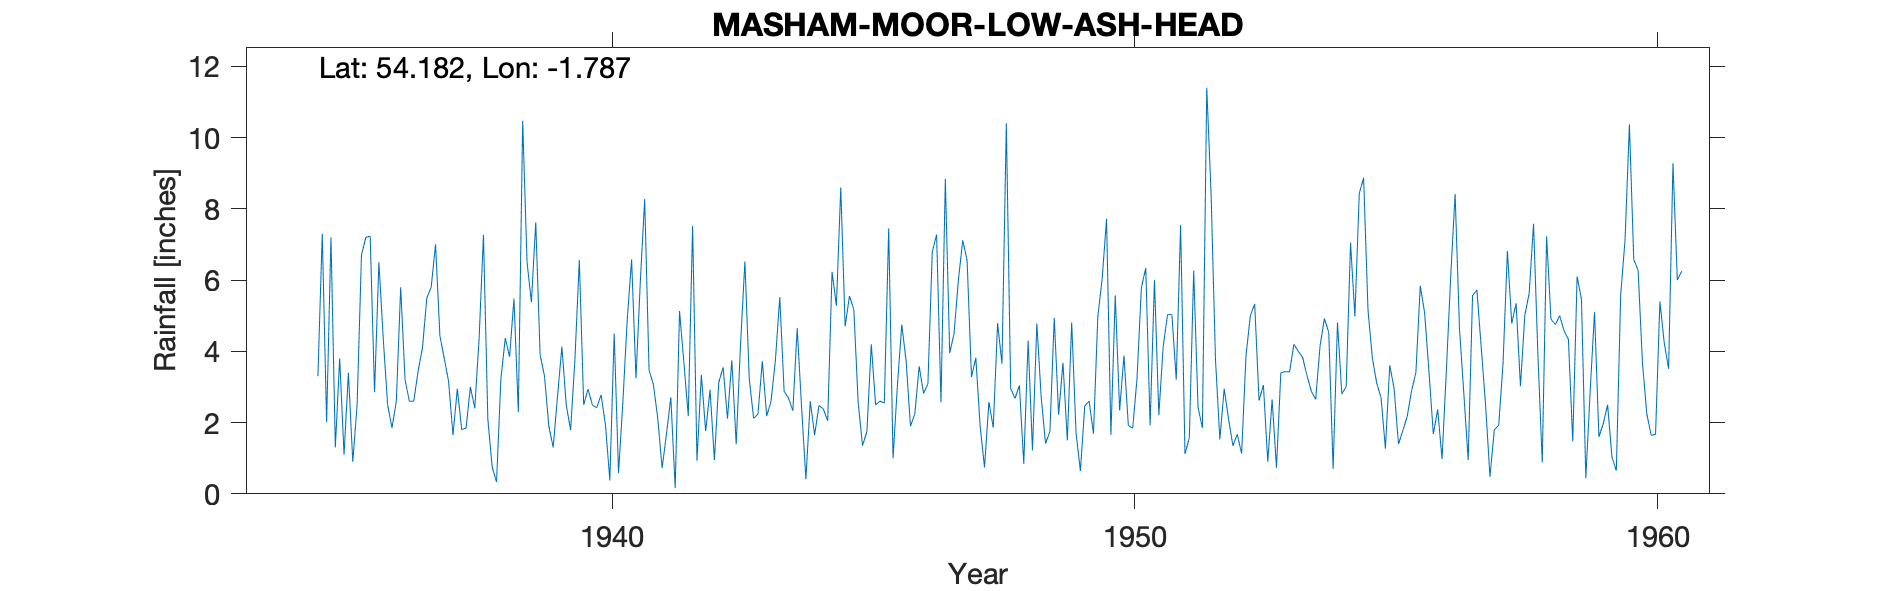

The table this chart was drawn from, first rows:
MASHAM MOOR - LOW ASH HEAD, , , , , , , , , , , , , , , , , , , , , , , 
Grid ref, SE140763, Long, -1.787, Lat, 54.18, Elevation, 845, ft, , , , , , , , , , , , , , , 
Station no, 3407/8, , , , , , , , , , , , , , , , , , , , , , 
, 1934, 1935, 1936, 1937, 1938, 1939, 1940, 1941, 1942, 1943, 1944, 1945, 1946, 1947, 1948, 1949, 1950, 1951, 1952, 1953, 1954, 1955, 1956
January, , 2.01, 6.50, 5.80, 7.27, 7.62, 2.94, 5.96, 7.52, 6.52, 4.65, 5.55, 4.75, 4.50, 10.40, 2.22, 1.65, 4.14, 3.77, 0.90, 4.15, 3.82, 5.08
February, , 7.20, 4.35, 7.00, 2.10, 3.90, 2.49, 8.27, 0.93, 3.23, 2.45, 5.17, 3.73, 6.00, 2.95, 3.68, 5.57, 5.03, 1.53, 2.65, 4.92, 3.11, 3.42
March, , 1.30, 2.50, 4.43, 0.75, 3.31, 2.42, 3.47, 3.34, 2.12, 0.41, 2.55, 1.90, 7.12, 2.68, 1.50, 2.34, 5.03, 2.95, 0.73, 4.53, 2.70, 1.68
April, , 3.80, 1.85, 3.80, 0.33, 1.90, 2.78, 3.07, 1.76, 2.24, 2.60, 1.35, 2.25, 6.55, 3.04, 4.81, 3.88, 3.20, 2.10, 3.40, 0.70, 1.27, 2.37
May, , 1.10, 2.60, 3.15, 3.23, 1.30, 1.93, 2.12, 2.92, 3.72, 1.65, 1.75, 3.58, 3.28, 0.84, 1.71, 1.92, 7.55, 1.35, 3.43, 4.81, 3.61, 0.98
June, , 3.40, 5.80, 1.65, 4.37, 2.74, 0.38, 0.72, 0.95, 2.18, 2.48, 4.20, 2.82, 3.82, 4.30, 0.64, 1.84, 1.12, 1.67, 3.42, 2.80, 2.95, 3.48
July, , 0.90, 3.20, 2.95, 3.85, 4.13, 4.50, 1.68, 3.13, 2.60, 2.38, 2.50, 3.08, 1.88, 1.22, 2.47, 3.24, 1.57, 1.13, 4.20, 3.01, 1.40, 6.13
August, , 2.50, 2.60, 1.80, 5.48, 2.49, 0.58, 2.71, 3.55, 3.75, 2.05, 2.60, 6.79, 0.74, 4.78, 2.60, 5.79, 6.26, 3.87, 4.00, 7.05, 1.77, 8.42
September, , 6.70, 2.60, 1.85, 2.29, 1.79, 2.59, 0.16, 2.11, 5.52, 6.23, 2.55, 7.28, 2.58, 2.72, 1.69, 6.34, 2.43, 5.00, 3.83, 4.98, 2.17, 4.64
October, , 7.20, 3.45, 3.00, 10.47, 3.80, 4.90, 5.13, 3.75, 2.88, 5.28, 7.45, 2.57, 1.86, 1.41, 4.98, 1.92, 1.85, 5.33, 3.32, 8.43, 2.89, 2.82
November, 3.30, 7.23, 4.10, 2.40, 6.50, 6.56, 6.58, 3.68, 1.40, 2.69, 8.60, 1.00, 8.84, 4.79, 1.75, 6.04, 6.00, 11.40, 2.62, 2.88, 8.87, 3.41, 0.95
December, 7.30, 2.85, 5.50, 4.36, 5.38, 2.50, 3.24, 2.18, 4.20, 2.33, 4.70, 3.04, 3.95, 3.65, 4.94, 7.72, 2.21, 8.40, 3.05, 2.65, 5.17, 5.84, 5.57
Total, , 46.19, 45.05, 42.19, 52.02, 42.04, 35.33, 39.15, 35.56, 39.78, 43.48, 39.71, 51.54, 46.77, 41.03, 40.06, 42.70, 57.98, 34.37, 35.41, 59.42, 34.94, 45.54
TYRain_1931-1940_19_pt1/283, , , , , , , , , , , , , , , , , , , , , , , 
TYRain_1941-1950_22_pt1/142, , , , , , , , , , , , , , , , , , , , , , , 
TYRain_1951-1960_20_pt1/234, , , , , , , , , , , , , , , , , , , , , , , 
# The reading for February 1947 is estim…, , , , , , , , , , , , , , , , , , , , , , , 
#, , , , , , , , , , , , , , , , , , , , , , , 
# The station continued until 1976 accor…, , , , , , , , , , , , , , , , , , , , , , , 
